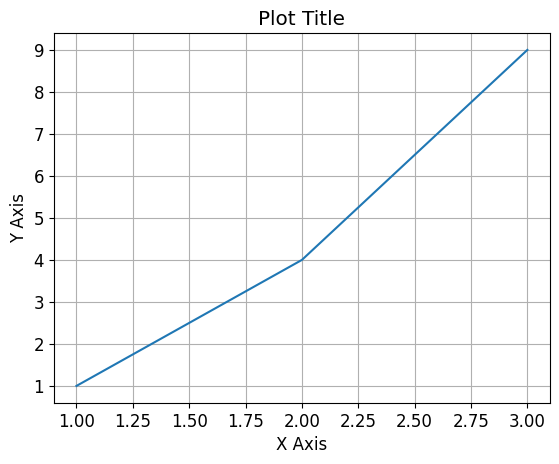

The script that saved this image:
import matplotlib.pyplot as plt
from matplotlib import rcParams

# Set global font to Palatino Linotype
rcParams['font.family'] = 'serif'
rcParams['font.serif'] = ['Palatino Linotype']

# Optional: adjust font size globally
rcParams['font.size'] = 12

# Test plot
plt.plot([1, 2, 3], [1, 4, 9])
plt.title("Plot Title")
plt.xlabel("X Axis")
plt.ylabel("Y Axis")
plt.grid(True)
plt.show()

# # # Just for debugging
# with open(r"C:/Users/imagex_labl/Documents/GitHub/1D-couch-applications/Elisa/debug_output.txt", "w") as f:
#     for val in jumps:
#         f.write(f"{val}\n")      # True / False on separate lines
